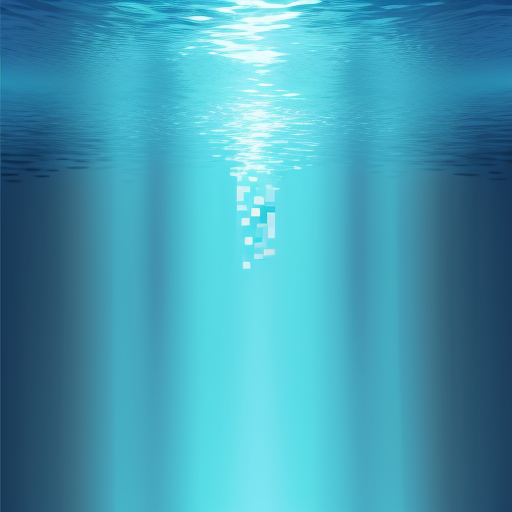
Generation parameters embedded in this image by AUTOMATIC1111 Stable Diffusion web UI or a fork of it (Forge, ...) (PNG 'parameters' text chunk):
2D, light blue underwater background, cartoon, pixel, anime
Negative prompt:  easynegative FastNegativeV2 fish coral
Steps: 20, Sampler: Euler a, CFG scale: 7, Seed: 1881862312, Size: 512x512, Model hash: ed989d673d, Model: dreamshaper_7, Version: ## 1.4.0